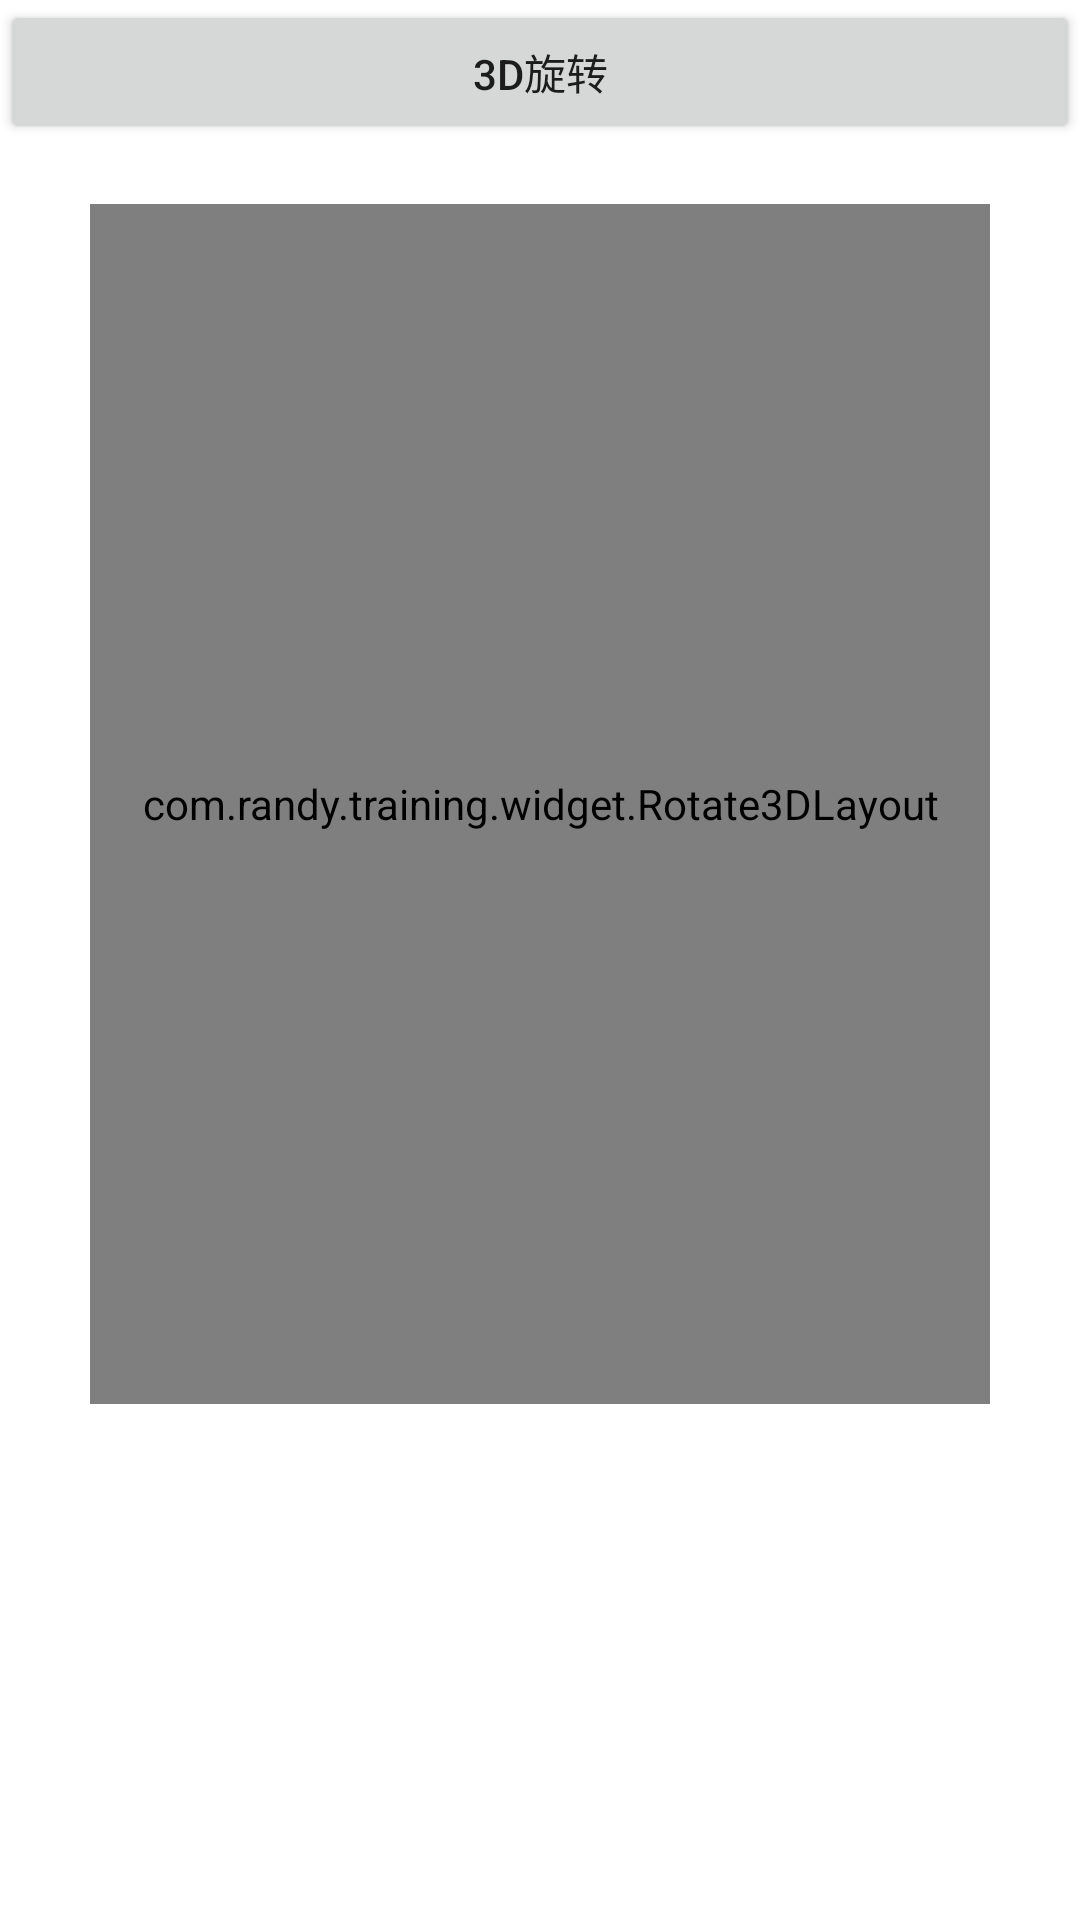

Write the Android layout XML for this screen, with the resource values it uses.
<!-- AndroidManifest.xml: application theme Theme.PracticeDemo -->
<!-- res/layout/activity_main.xml -->
<?xml version="1.0" encoding="utf-8"?>
<LinearLayout xmlns:android="http://schemas.android.com/apk/res/android"
    xmlns:app="http://schemas.android.com/apk/res-auto"
    xmlns:tools="http://schemas.android.com/tools"
    android:layout_width="match_parent"
    android:layout_height="match_parent"
    android:orientation="vertical"
    tools:context="com.randy.training.MainActivity">

    <Button
        android:id="@+id/bt_rotate"
        android:layout_width="match_parent"
        android:layout_height="wrap_content"
        android:text="3D旋转" />

    <com.randy.training.widget.Rotate3DLayout
        android:id="@+id/rl_rotate"
        android:layout_width="300dp"
        android:layout_height="400dp"
        android:layout_gravity="center_horizontal"
        android:layout_marginTop="20dp"
        android:background="@drawable/shape_bg"
        android:padding="10dp">

        <com.randy.training.widget.DefaultLayout
            android:layout_width="match_parent"
            android:layout_height="wrap_content">

            <LinearLayout
                android:layout_width="match_parent"
                android:layout_height="wrap_content"
                android:layout_gravity="center"
                android:orientation="vertical">

                <TextView
                    android:layout_width="wrap_content"
                    android:layout_height="wrap_content"
                    android:text="我是正面" />

                <Button
                    android:layout_width="match_parent"
                    android:layout_height="wrap_content"
                    android:text="我是正面" />

                <EditText
                    android:layout_width="match_parent"
                    android:layout_height="wrap_content"
                    android:hint="我是正面" />

                <ImageView
                    android:layout_width="wrap_content"
                    android:layout_height="wrap_content"
                    android:src="@mipmap/dog2" />
            </LinearLayout>
        </com.randy.training.widget.DefaultLayout>

        <com.randy.training.widget.ReverseLayout
            android:layout_width="match_parent"
            android:layout_height="wrap_content">

            <LinearLayout
                android:layout_width="match_parent"
                android:layout_height="wrap_content"
                android:layout_gravity="center"
                android:orientation="vertical">

                <TextView
                    android:layout_width="wrap_content"
                    android:layout_height="wrap_content"
                    android:text="我是反面" />

                <Button
                    android:layout_width="match_parent"
                    android:layout_height="wrap_content"
                    android:text="我是反面" />

                <EditText
                    android:layout_width="match_parent"
                    android:layout_height="wrap_content"
                    android:hint="我是反面" />

                <ImageView
                    android:layout_width="wrap_content"
                    android:layout_height="wrap_content"
                    android:src="@mipmap/dog" />
            </LinearLayout>
        </com.randy.training.widget.ReverseLayout>
    </com.randy.training.widget.Rotate3DLayout>
</LinearLayout>
<!-- resources referenced by this layout -->
<resources>
  <!-- drawable shape_bg (drawable) -->
  <?xml version="1.0" encoding="utf-8"?>
  <shape xmlns:android="http://schemas.android.com/apk/res/android">
      <corners android:radius="10dp"/>
      <stroke android:color="#eeeeee" android:width="1dp"/>
  </shape>
  <!-- mipmap dog: webp bitmap (mipmap-xxhdpi, 55904 bytes) -->
  <!-- mipmap dog2: webp bitmap (mipmap-xxhdpi, 225332 bytes) -->
  <style name="Theme.PracticeDemo" parent="Theme.MaterialComponents.DayNight.DarkActionBar">
          
          <item name="colorPrimary">@color/purple_500</item>
          <item name="colorPrimaryVariant">@color/purple_700</item>
          <item name="colorOnPrimary">@color/white</item>
          
          <item name="colorSecondary">@color/teal_200</item>
          <item name="colorSecondaryVariant">@color/teal_700</item>
          <item name="colorOnSecondary">@color/black</item>
          
          <item name="android:statusBarColor" tools:targetApi="l">?attr/colorPrimaryVariant</item>
          <item name="windowNoTitle">true</item>
          
      </style>
  <color name="purple_500">#FF6200EE</color>
  <color name="purple_700">#FF3700B3</color>
  <color name="white">#FFFFFFFF</color>
  <color name="teal_200">#FF03DAC5</color>
  <color name="teal_700">#FF018786</color>
  <color name="black">#FF000000</color>
</resources>
